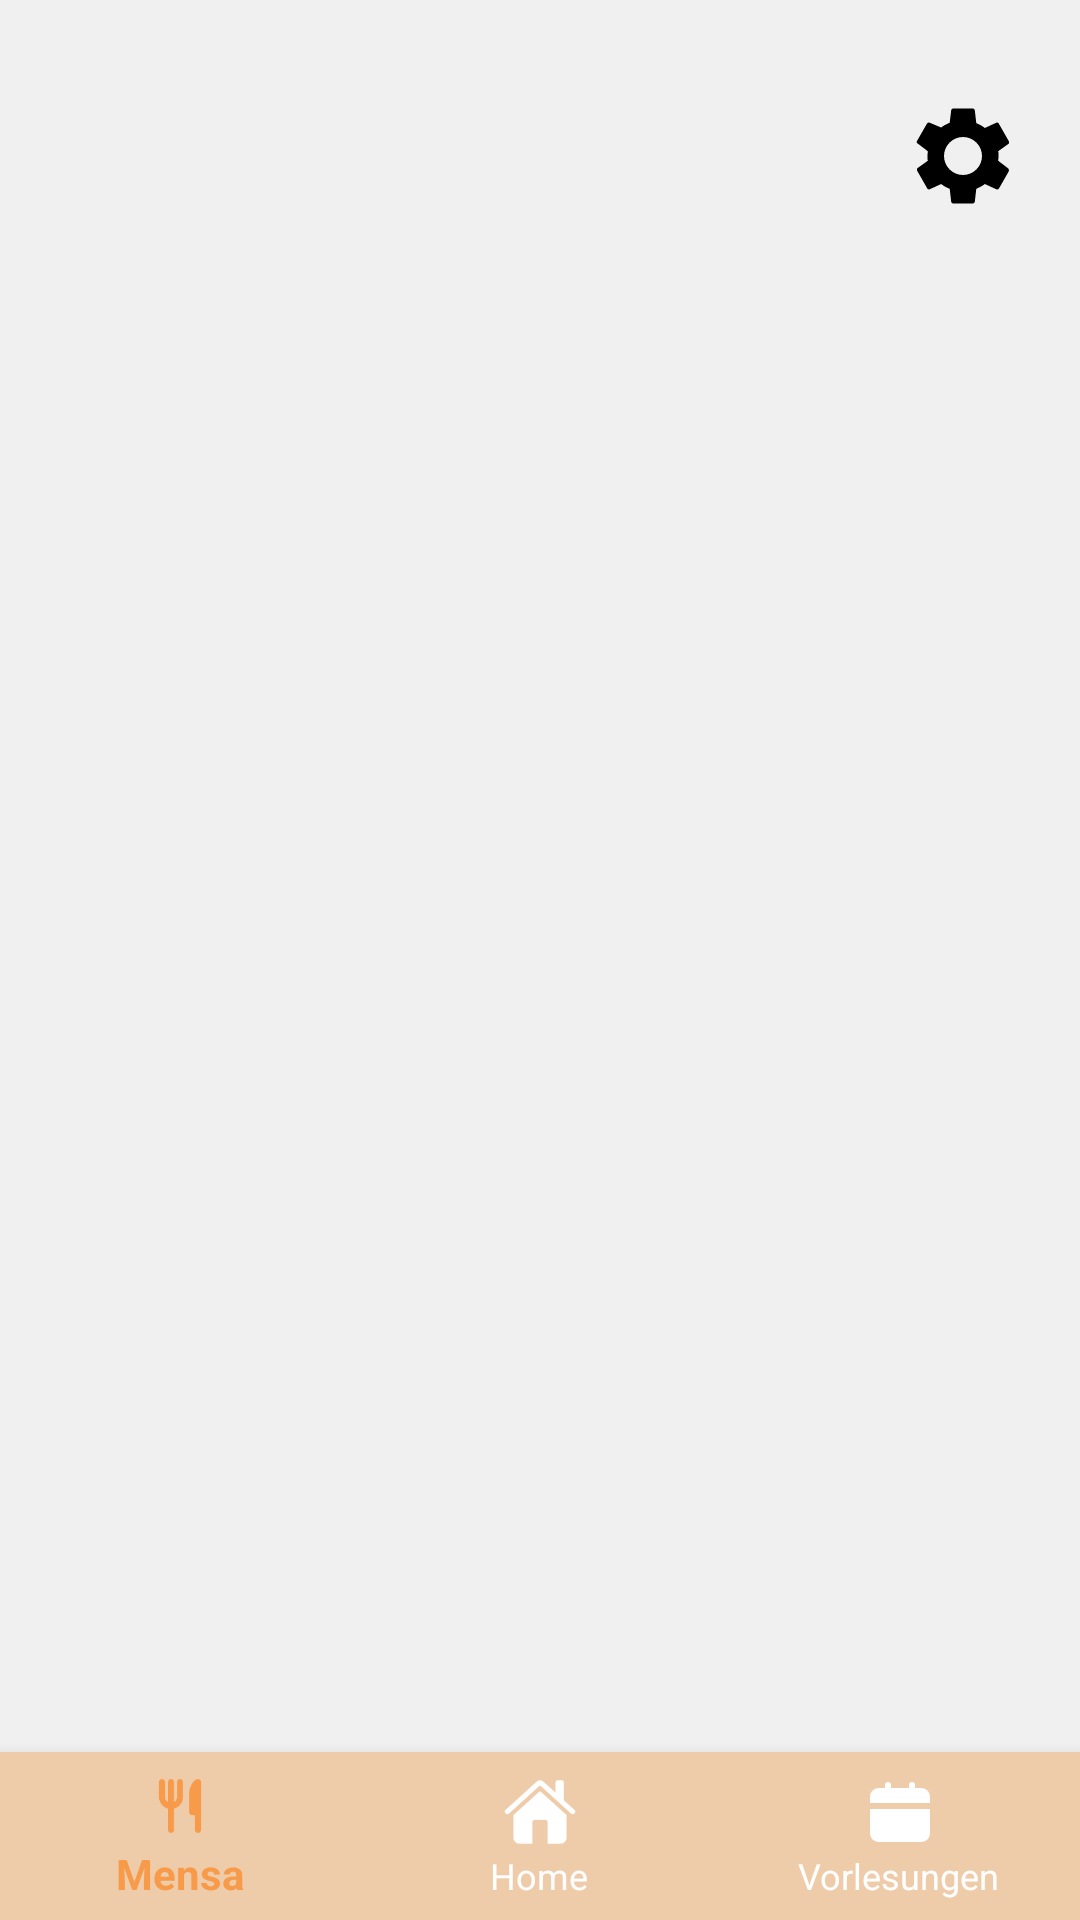

Here is an Android app screen rendered from its layout file. Give the layout XML and the strings, colors and styles it references.
<!-- AndroidManifest.xml: activity theme Theme.SAFT -->
<!-- res/layout/activity_home.xml -->
<?xml version="1.0" encoding="utf-8"?>
<androidx.constraintlayout.widget.ConstraintLayout xmlns:android="http://schemas.android.com/apk/res/android"
    xmlns:app="http://schemas.android.com/apk/res-auto"
    xmlns:tools="http://schemas.android.com/tools"
    android:id="@+id/mainContraintLayout"
    android:layout_width="match_parent"
    android:layout_height="match_parent">

    <include
        android:id="@+id/toolbar"
        layout="@layout/toolbar"
        android:layout_width="0dp"
        android:layout_height="80dp"
        android:paddingTop="15dp"
        android:paddingBottom="15dp"
        app:layout_constraintEnd_toEndOf="parent"
        app:layout_constraintStart_toStartOf="parent"
        app:layout_constraintTop_toTopOf="parent" />

    <FrameLayout
        android:id="@+id/fragment_container"
        android:layout_width="0dp"
        android:layout_height="0dp"
        android:background="@color/general_app_background"
        app:layout_constraintBottom_toTopOf="@id/bottom_navigation"
        app:layout_constraintEnd_toEndOf="parent"
        app:layout_constraintHorizontal_bias="0.0"
        app:layout_constraintStart_toStartOf="parent"
        app:layout_constraintTop_toBottomOf="@+id/toolbar" />

    <com.google.android.material.bottomnavigation.BottomNavigationView
        android:id="@+id/bottom_navigation"
        android:layout_width="match_parent"
        android:layout_height="0dp"
        android:background="@color/nav_tab_orange"
        android:foregroundGravity="center"
        app:itemGravity="center"
        app:itemIconTint="@color/bottom_nav_colors"
        app:itemTextColor="@color/bottom_nav_colors"
        app:layout_constraintBottom_toBottomOf="parent"
        app:layout_constraintEnd_toEndOf="parent"
        app:layout_constraintHorizontal_bias="1.0"
        app:layout_constraintStart_toStartOf="parent"
        app:menu="@menu/bottom_navigation" />
</androidx.constraintlayout.widget.ConstraintLayout>
<!-- res/layout/toolbar.xml (included above) -->
<?xml version="1.0" encoding="utf-8"?>
<androidx.constraintlayout.widget.ConstraintLayout xmlns:android="http://schemas.android.com/apk/res/android"
    xmlns:app="http://schemas.android.com/apk/res-auto"
    android:layout_width="match_parent"
    android:layout_height="80dp"
    android:background="@color/general_app_background"
    android:paddingStart="16dp"
    android:paddingEnd="16dp">

    

    <ImageView
        android:id="@+id/toolbarBackButton"
        android:layout_width="46dp"
        android:layout_height="46dp"
        android:layout_marginStart="8dp"
        android:layout_marginTop="24dp"
        android:contentDescription="@string/back"
        android:padding="8dp"
        android:src="?attr/homeAsUpIndicator"
        android:visibility="gone"
        app:layout_constraintBottom_toBottomOf="parent"
        app:layout_constraintEnd_toStartOf="@+id/toolbarTitle"
        app:layout_constraintHorizontal_bias="0.0"
        app:layout_constraintStart_toStartOf="parent"
        app:layout_constraintTop_toTopOf="parent"
        app:tint="@color/black" />

    <TextView
        android:id="@+id/toolbarTitle"
        android:layout_width="wrap_content"
        android:layout_height="wrap_content"
        android:layout_marginStart="12dp"
        android:layout_marginTop="24dp"
        android:textColor="@color/black"
        android:textSize="24sp"
        android:textStyle="bold"
        app:layout_constraintBottom_toBottomOf="parent"
        app:layout_constraintStart_toEndOf="@+id/toolbarBackButton"
        app:layout_constraintTop_toTopOf="parent"
        app:layout_constraintVertical_bias="0.333" />

    <ImageView
        android:id="@+id/toolbarButton"
        android:layout_width="46dp"
        android:layout_height="46dp"
        android:layout_marginTop="24dp"
        android:contentDescription="@string/settings"
        android:padding="4dp"
        android:src="@drawable/settings"
        app:layout_constraintBottom_toBottomOf="parent"
        app:layout_constraintEnd_toEndOf="parent"
        app:layout_constraintTop_toTopOf="parent"
        app:tint="@color/black" />

</androidx.constraintlayout.widget.ConstraintLayout>
<!-- resources referenced by this layout -->
<resources>
  <color name="black">#FF000000</color>
  <color name="general_app_background">#F0F0F0</color>
  <color name="nav_tab_orange">#EFCCA9</color>
  <!-- drawable settings (drawable) -->
  <vector xmlns:android="http://schemas.android.com/apk/res/android"
      android:width="24dp"
      android:height="24dp"
      android:viewportWidth="24"
      android:viewportHeight="24">
  
      <path
          android:fillColor="#FF000000"
          android:pathData="M19.4,13c0-0.3,0.1-0.7,0.1-1s0-0.7-0.1-1l2.1-1.5c0.2-0.1,0.3-0.4,0.1-0.7l-2-3.5C19.5,5,19.2,4.9,19,5l-2.4,1.1
              c-0.5-0.4-1.2-0.8-1.8-1l-0.3-2.6C14.5,2.2,14.3,2,14,2h-4C9.7,2,9.5,2.2,9.5,2.5L9.2,5C8.5,5.3,7.9,5.6,7.4,6L5,5
              C4.8,4.9,4.5,5,4.4,5.2l-2,3.5C2.2,9,2.2,9.3,2.5,9.4L4.6,11c0,0.3-0.1,0.7-0.1,1s0,0.7,0.1,1l-2.1,1.5c-0.2,0.1-0.3,0.4-0.1,0.7
              l2,3.5C4.5,19,4.8,19.1,5,19l2.4-1.1c0.5,0.4,1.2,0.8,1.8,1l0.3,2.6c0,0.3,0.2,0.5,0.5,0.5h4c0.3,0,0.5-0.2,0.5-0.5l0.3-2.6
              c0.7-0.3,1.3-0.6,1.8-1L19,19c0.2,0.1,0.5,0,0.6-0.2l2-3.5c0.1-0.2,0.1-0.5-0.1-0.7L19.4,13z M12,16c-2.2,0-4-1.8-4-4s1.8-4,4-4
              s4,1.8,4,4S14.2,16,12,16z"/>
  </vector>
  <string name="back">Back</string>
  <string name="settings">Einstellungen</string>
  <style name="Theme.SAFT" parent="Theme.AppCompat.DayNight.NoActionBar">
  
      </style>
</resources>
